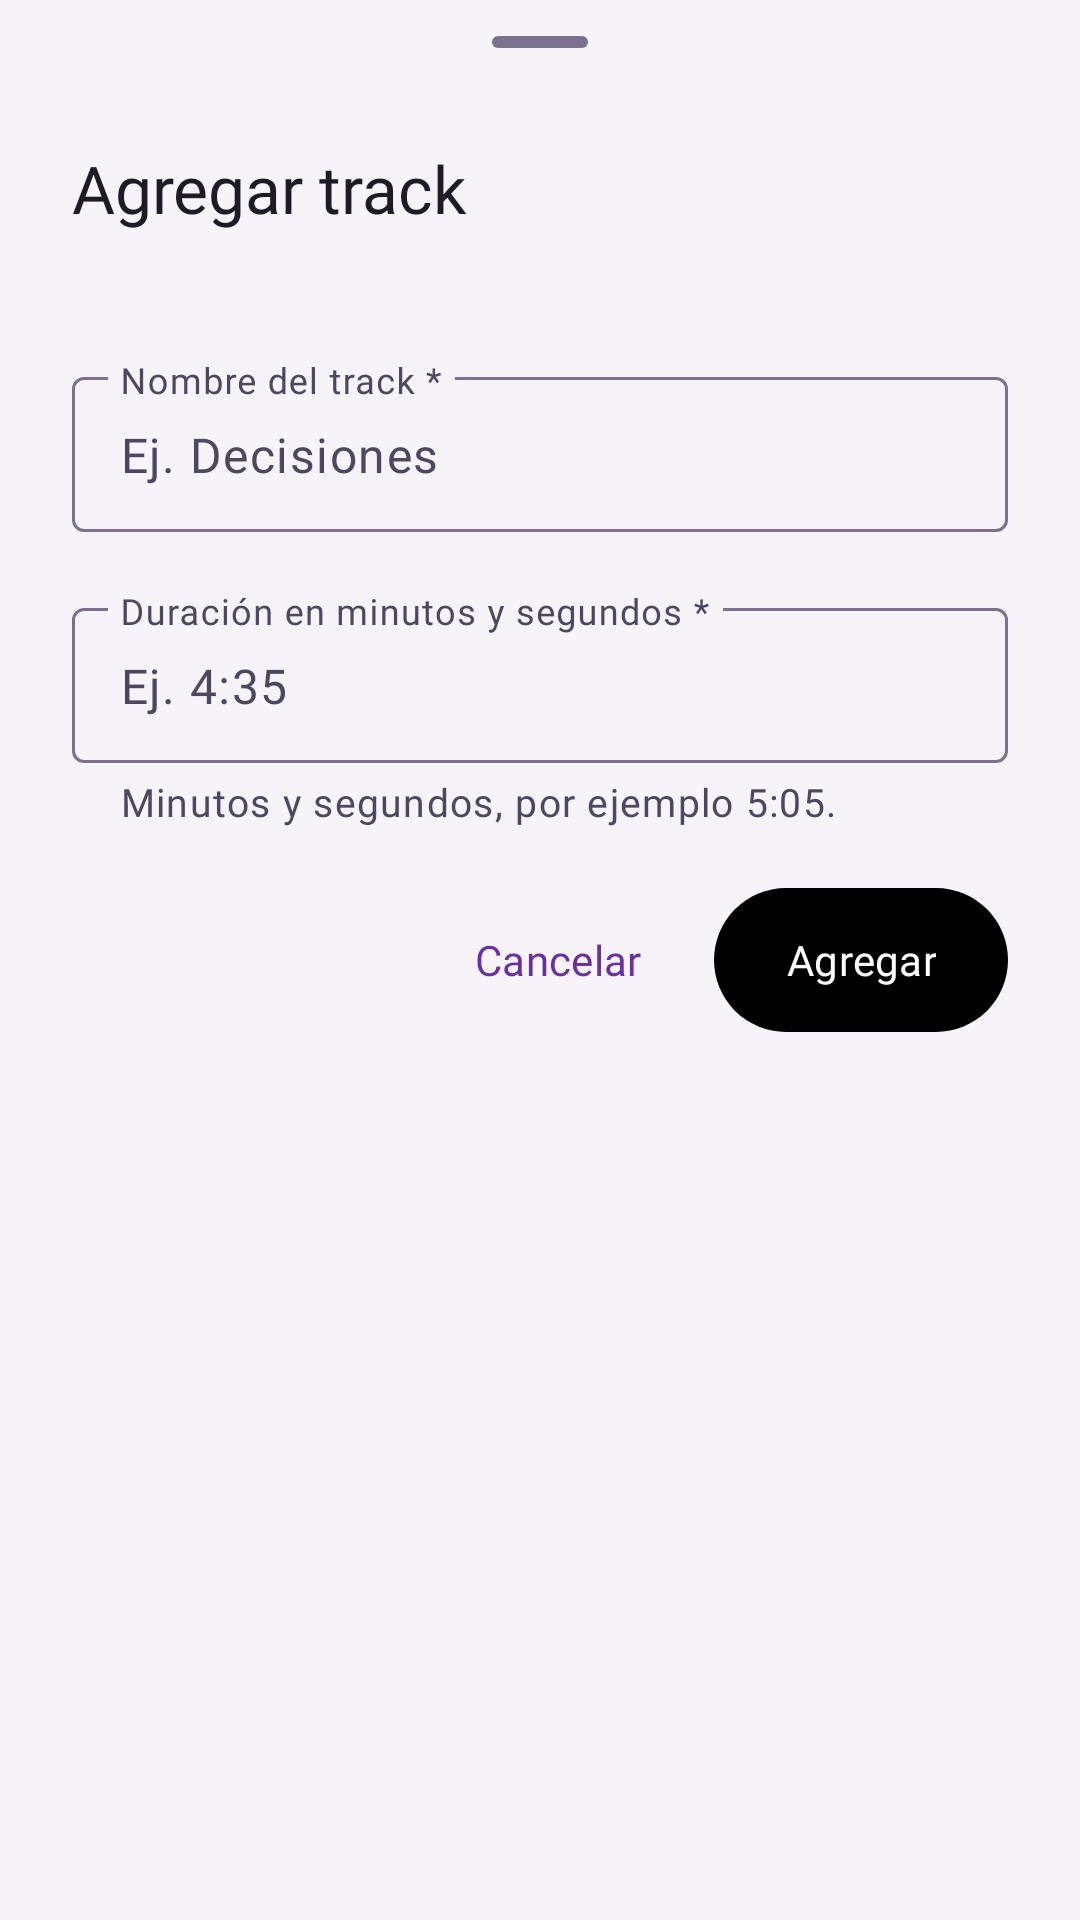

Here is an Android app screen rendered from its layout file. Give the layout XML and the strings, colors and styles it references.
<!-- AndroidManifest.xml: application theme Theme.Vinilos -->
<!-- res/layout/sheet_track_add.xml -->
<?xml version="1.0" encoding="utf-8"?>
<androidx.core.widget.NestedScrollView xmlns:android="http://schemas.android.com/apk/res/android"
    xmlns:app="http://schemas.android.com/apk/res-auto"
    xmlns:tools="http://schemas.android.com/tools"
    android:layout_width="match_parent"
    android:layout_height="wrap_content">

    <LinearLayout
        android:layout_width="match_parent"
        android:layout_height="wrap_content"
        android:orientation="vertical"
        android:paddingHorizontal="24dp"
        android:paddingBottom="24dp">

        <com.google.android.material.bottomsheet.BottomSheetDragHandleView
            android:layout_width="match_parent"
            android:layout_height="wrap_content"
            app:tint="@color/md_outline" />

        <TextView
            android:layout_width="wrap_content"
            android:layout_height="wrap_content"
            android:text="@string/track_add_title"
            android:textAppearance="@style/TextAppearance.Vinilos.HeadlineSmall"
            android:textColor="@color/md_on_surface" />

        <TextView
            android:id="@+id/trackAddSubtitle"
            android:layout_width="wrap_content"
            android:layout_height="wrap_content"
            android:layout_marginTop="4dp"
            android:textAppearance="@style/TextAppearance.Vinilos.BodyMedium"
            android:textColor="@color/md_on_surface_variant"
            tools:text="Para el álbum Buscando América" />

        <com.google.android.material.textfield.TextInputLayout
            android:id="@+id/trackNameField"
            style="@style/Widget.Vinilos.FormField"
            android:layout_marginTop="20dp"
            android:hint="@string/field_track_name"
            app:placeholderText="@string/placeholder_track_name">

            <com.google.android.material.textfield.TextInputEditText
                android:id="@+id/trackNameInput"
                style="@style/Widget.Vinilos.FormField.Input"
                android:imeOptions="actionNext"
                android:inputType="textCapSentences"
                android:maxLength="100" />
        </com.google.android.material.textfield.TextInputLayout>

        
        <com.google.android.material.textfield.TextInputLayout
            android:id="@+id/trackDurationField"
            style="@style/Widget.Vinilos.FormField"
            android:layout_marginTop="20dp"
            android:hint="@string/field_track_duration"
            app:helperText="@string/help_track_duration"
            app:placeholderText="@string/placeholder_track_duration">

            <com.google.android.material.textfield.TextInputEditText
                android:id="@+id/trackDurationInput"
                style="@style/Widget.Vinilos.FormField.Input"
                android:digits="0123456789:"
                android:imeOptions="actionDone"
                android:inputType="time"
                android:maxLength="5" />
        </com.google.android.material.textfield.TextInputLayout>

        <LinearLayout
            android:layout_width="match_parent"
            android:layout_height="wrap_content"
            android:layout_marginTop="20dp"
            android:gravity="end"
            android:orientation="horizontal">

            <com.google.android.material.button.MaterialButton
                android:id="@+id/trackCancelButton"
                style="@style/Widget.Vinilos.Button.Text"
                android:layout_width="wrap_content"
                android:layout_height="wrap_content"
                android:layout_marginEnd="8dp"
                android:text="@string/action_cancel" />

            
            <com.google.android.material.button.MaterialButton
                android:id="@+id/trackAddButton"
                android:layout_width="wrap_content"
                android:layout_height="wrap_content"
                android:text="@string/action_add"
                android:textColor="@color/button_save_text"
                app:backgroundTint="@color/button_save_background"
                app:iconGravity="textStart"
                app:iconTint="@color/md_on_surface_variant" />
        </LinearLayout>
    </LinearLayout>

</androidx.core.widget.NestedScrollView>
<!-- resources referenced by this layout -->
<resources>
  <color name="md_on_surface">#1E1A26</color>
  <color name="md_on_surface_variant">#4F4760</color>
  <color name="md_outline">#7C7290</color>
  <string name="action_add">Agregar</string>
  <string name="action_cancel">Cancelar</string>
  <string name="field_track_duration">Duración en minutos y segundos *</string>
  <string name="field_track_name">Nombre del track *</string>
  <string name="help_track_duration">Minutos y segundos, por ejemplo 5:05.</string>
  <string name="placeholder_track_duration">Ej. 4:35</string>
  <string name="placeholder_track_name">Ej. Decisiones</string>
  <string name="track_add_title">Agregar track</string>
  <style name="Theme.Vinilos" parent="Base.Theme.Vinilos" />
  <color name="md_primary">#6A2FA0</color>
  <color name="md_on_primary">#FFFFFF</color>
  <color name="md_primary_container">#D5B9F5</color>
  <color name="md_on_primary_container">#2E0A52</color>
  <color name="md_inverse_primary">#CDA8FF</color>
  <color name="md_secondary">#625B71</color>
  <color name="md_on_secondary">#FFFFFF</color>
  <color name="md_secondary_container">#E8DEF8</color>
  <color name="md_on_secondary_container">#1D192B</color>
  <color name="md_tertiary">#C2410C</color>
  <color name="md_on_tertiary">#FFFFFF</color>
  <color name="md_background">#F6F4F9</color>
  <color name="md_on_background">#1E1A26</color>
  <color name="md_surface">#F6F4F9</color>
  <color name="md_surface_variant">#E4DDEE</color>
  <color name="md_surface_container_lowest">#FFFFFF</color>
  <color name="md_surface_container">#ECE7F3</color>
  <color name="md_surface_container_high">#F7F3FC</color>
  <color name="md_outline_variant">#DED7E8</color>
  <color name="md_error">#B3261E</color>
  <color name="md_on_error">#FFFFFF</color>
  <color name="md_error_container">#F9DEDC</color>
  <color name="md_on_error_container">#410E0B</color>
  <color name="md_inverse_surface">#2A2335</color>
  <color name="md_inverse_on_surface">#F3EDFA</color>
  <style name="TextAppearance.Vinilos.TitleSmall" parent="TextAppearance.Material3.TitleSmall">
          <item name="android:fontFamily">@font/roboto_medium</item>
          <item name="fontFamily">@font/roboto_medium</item>
      </style>
  <style name="TextAppearance.Vinilos.BodySmall" parent="TextAppearance.Material3.BodySmall">
          <item name="android:fontFamily">@font/roboto_regular</item>
          <item name="fontFamily">@font/roboto_regular</item>
      </style>
  <style name="Widget.Vinilos.Button" parent="Widget.Material3.Button">
          <item name="android:minHeight">48dp</item>
          <item name="android:insetTop">0dp</item>
          <item name="android:insetBottom">0dp</item>
          <item name="cornerRadius">24dp</item>
      </style>
  <style name="Widget.Vinilos.Snackbar" parent="Widget.Material3.Snackbar">
          <item name="android:layout_margin">16dp</item>
      </style>
  <style name="ThemeOverlay.Vinilos.BottomSheetDialog" parent="ThemeOverlay.Material3.BottomSheetDialog">
          <item name="bottomSheetStyle">@style/Widget.Vinilos.BottomSheet</item>
          <item name="android:windowSoftInputMode">adjustResize</item>
      </style>
  <style name="Widget.Vinilos.BottomNavigation.ActiveIndicator" parent="Widget.Material3.BottomNavigationView.ActiveIndicator">
          <item name="android:color">@color/md_primary_container</item>
      </style>
  <style name="TextAppearance.Vinilos.LabelMedium.Bold">
          <item name="android:fontFamily">@font/roboto_bold</item>
          <item name="fontFamily">@font/roboto_bold</item>
      </style>
  <style name="Widget.Vinilos.NavigationRail.ActiveIndicator" parent="Widget.Material3.NavigationRailView.ActiveIndicator">
          <item name="android:color">@color/md_primary_container</item>
      </style>
  <style name="Widget.Vinilos.BottomSheet" parent="Widget.Material3.BottomSheet.Modal">
          <item name="backgroundTint">@color/md_surface_container</item>
      </style>
</resources>
